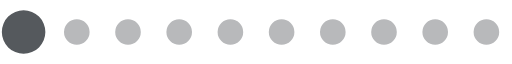
t = 0.00 s
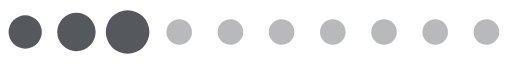
t = 0.26 s
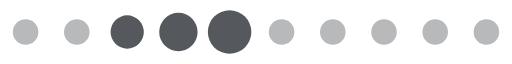
t = 0.52 s
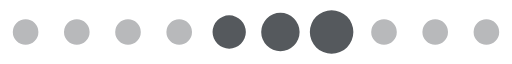
t = 0.78 s
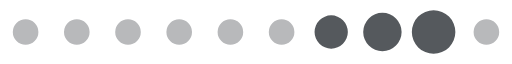
t = 1.04 s
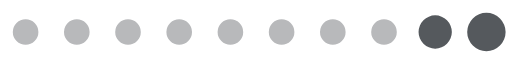
t = 1.30 s

The animated SVG that drew these frames (rendered in a browser with its animation timeline set to each time). Animation: 1 SMIL element (animateTransform=1); one cycle of 1.56 s, repeats indefinitely.

<?xml version="1.0" encoding="UTF-8" standalone="no"?><svg xmlns:svg="http://www.w3.org/2000/svg" xmlns="http://www.w3.org/2000/svg" xmlns:xlink="http://www.w3.org/1999/xlink" version="1.0" width="160px" height="20px" viewBox="0 0 128 16" xml:space="preserve"><path fill="#b8b9bb" d="M6.4,4.8A3.2,3.2,0,1,1,3.2,8,3.2,3.2,0,0,1,6.4,4.8Zm12.8,0A3.2,3.2,0,1,1,16,8,3.2,3.2,0,0,1,19.2,4.8ZM32,4.8A3.2,3.2,0,1,1,28.8,8,3.2,3.2,0,0,1,32,4.8Zm12.8,0A3.2,3.2,0,1,1,41.6,8,3.2,3.2,0,0,1,44.8,4.8Zm12.8,0A3.2,3.2,0,1,1,54.4,8,3.2,3.2,0,0,1,57.6,4.8Zm12.8,0A3.2,3.2,0,1,1,67.2,8,3.2,3.2,0,0,1,70.4,4.8Zm12.8,0A3.2,3.2,0,1,1,80,8,3.2,3.2,0,0,1,83.2,4.8ZM96,4.8A3.2,3.2,0,1,1,92.8,8,3.2,3.2,0,0,1,96,4.8Zm12.8,0A3.2,3.2,0,1,1,105.6,8,3.2,3.2,0,0,1,108.8,4.8Zm12.8,0A3.2,3.2,0,1,1,118.4,8,3.2,3.2,0,0,1,121.6,4.8Z"/><g><path fill="#55595d" d="M-42.7,3.84A4.16,4.16,0,0,1-38.54,8a4.16,4.16,0,0,1-4.16,4.16A4.16,4.16,0,0,1-46.86,8,4.16,4.16,0,0,1-42.7,3.84Zm12.8-.64A4.8,4.8,0,0,1-25.1,8a4.8,4.8,0,0,1-4.8,4.8A4.8,4.8,0,0,1-34.7,8,4.8,4.8,0,0,1-29.9,3.2Zm12.8-.64A5.44,5.44,0,0,1-11.66,8a5.44,5.44,0,0,1-5.44,5.44A5.44,5.44,0,0,1-22.54,8,5.44,5.44,0,0,1-17.1,2.56Z"/><animateTransform attributeName="transform" type="translate" values="23 0;36 0;49 0;62 0;74.5 0;87.5 0;100 0;113 0;125.5 0;138.5 0;151.5 0;164.5 0;178 0" calcMode="discrete" dur="1560ms" repeatCount="indefinite"/></g></svg>
